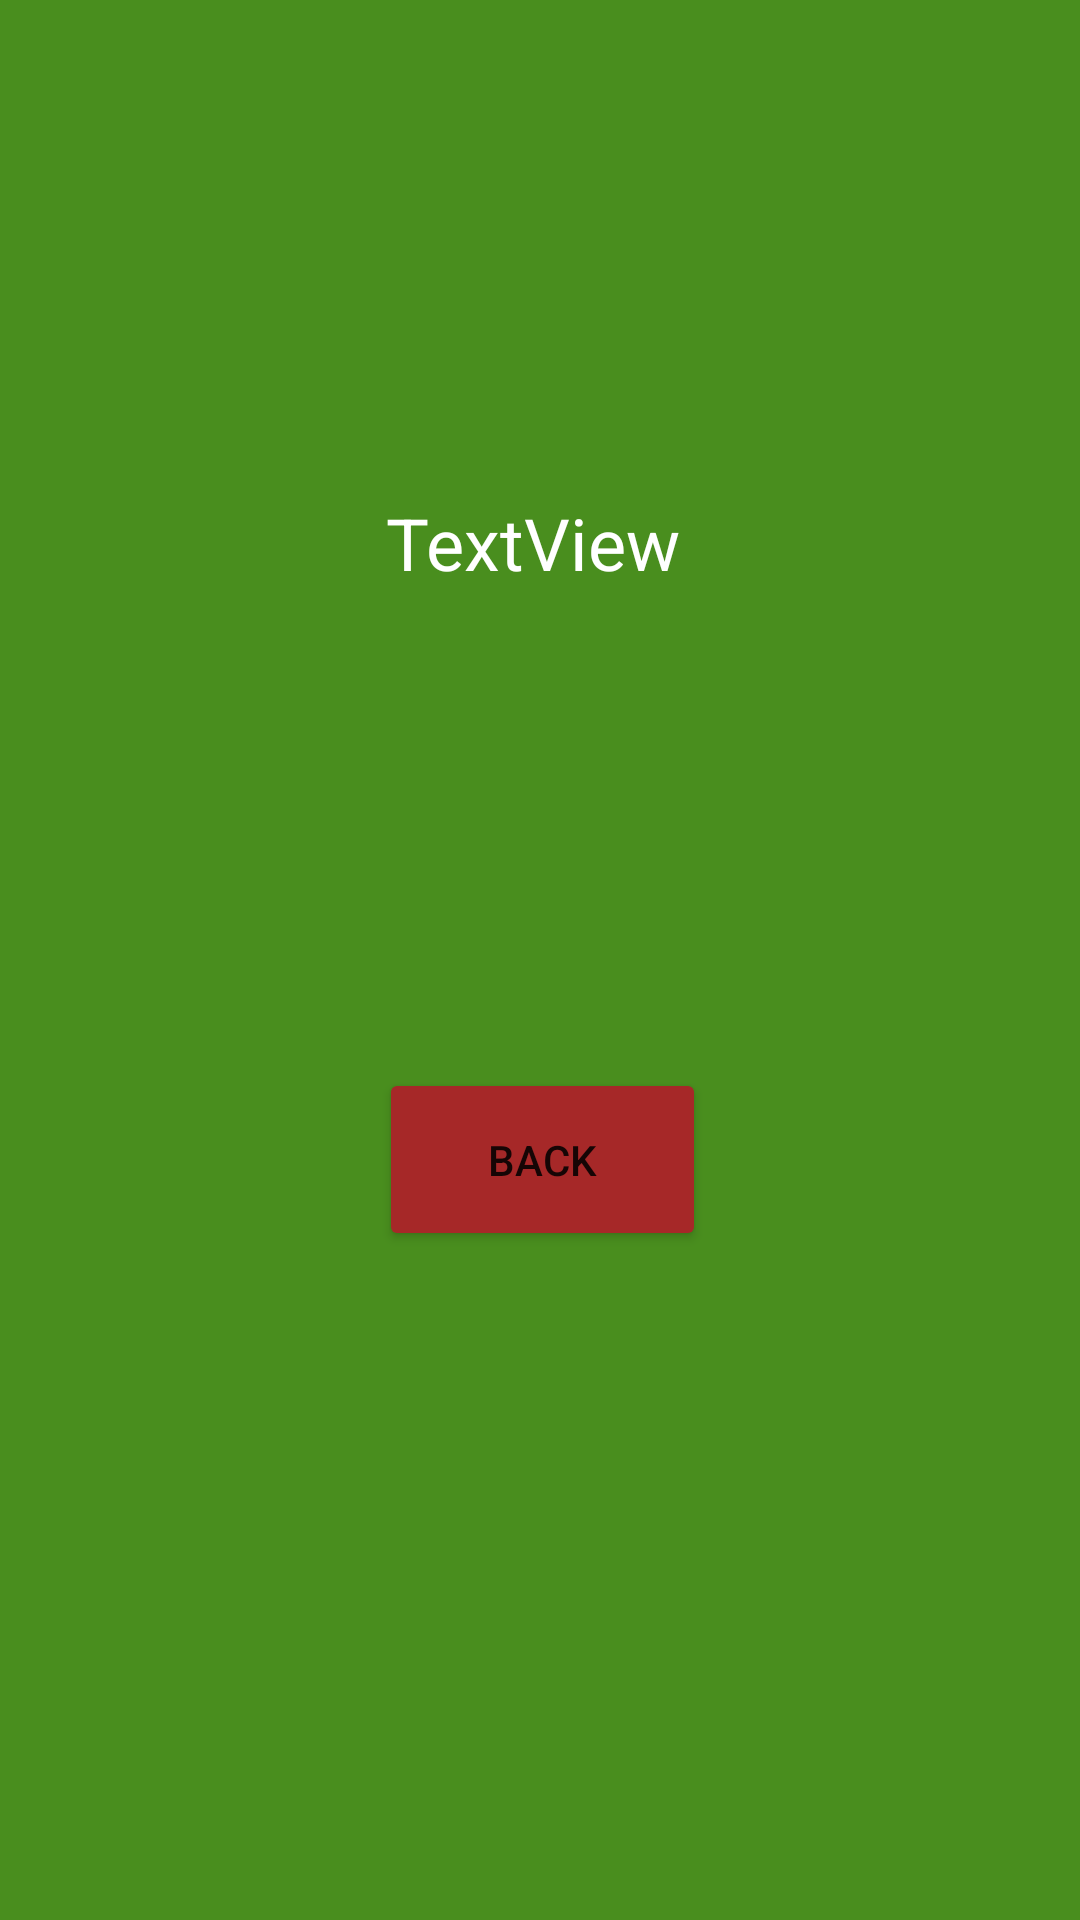

Reconstruct the res/layout file that produces this screen, plus the resources it refers to.
<!-- AndroidManifest.xml: application theme Theme.SimpleCardGame -->
<!-- res/layout/activity_how_to_play.xml -->
<?xml version="1.0" encoding="utf-8"?>
<androidx.constraintlayout.widget.ConstraintLayout xmlns:android="http://schemas.android.com/apk/res/android"
    xmlns:app="http://schemas.android.com/apk/res-auto"
    xmlns:tools="http://schemas.android.com/tools"
    android:layout_width="match_parent"
    android:layout_height="match_parent"
    android:background="#498E1E"
    tools:context=".HowToPlayActivity">

    <TextView
        android:id="@+id/howToPlayView"
        android:layout_width="wrap_content"
        android:layout_height="wrap_content"
        android:backgroundTint="#5A1485"
        android:text="TextView"
        android:textAlignment="center"
        android:textColor="#FFFFFF"
        android:textSize="24sp"
        app:layout_constraintBottom_toBottomOf="parent"
        app:layout_constraintEnd_toEndOf="parent"
        app:layout_constraintHorizontal_bias="0.49"
        app:layout_constraintStart_toStartOf="parent"
        app:layout_constraintTop_toTopOf="parent"
        app:layout_constraintVertical_bias="0.271" />

    <Button
        android:id="@+id/backButton"
        android:layout_width="109dp"
        android:layout_height="61dp"
        android:layout_marginStart="10dp"
        android:layout_marginTop="20dp"
        android:layout_marginEnd="10dp"
        android:backgroundTint="#A62828"
        android:text="BACK"
        app:layout_constraintBottom_toBottomOf="parent"
        app:layout_constraintEnd_toEndOf="parent"
        app:layout_constraintHorizontal_bias="0.504"
        app:layout_constraintStart_toStartOf="parent"
        app:layout_constraintTop_toBottomOf="@+id/howToPlayView"
        app:layout_constraintVertical_bias="0.384" />
</androidx.constraintlayout.widget.ConstraintLayout>
<!-- resources referenced by this layout -->
<resources>
  <style name="Theme.SimpleCardGame" parent="Theme.MaterialComponents.DayNight.DarkActionBar">
          
          <item name="colorPrimary">@color/purple_500</item>
          <item name="colorPrimaryVariant">@color/purple_700</item>
          <item name="colorOnPrimary">@color/white</item>
          
          <item name="colorSecondary">@color/teal_200</item>
          <item name="colorSecondaryVariant">@color/teal_700</item>
          <item name="colorOnSecondary">@color/black</item>
          
          <item name="android:statusBarColor" tools:targetApi="l">?attr/colorPrimaryVariant</item>
          
      </style>
  <!-- not gathered from this repository: default colours our renderer supplied (Android Studio template values) -->
  <color name="purple_500">#FF6200EE</color>
  <color name="purple_700">#FF3700B3</color>
  <color name="teal_200">#FF03DAC5</color>
  <color name="teal_700">#FF018786</color>
  <color name="black">#FF000000</color>
  <color name="white">#FFFFFFFF</color>
</resources>
